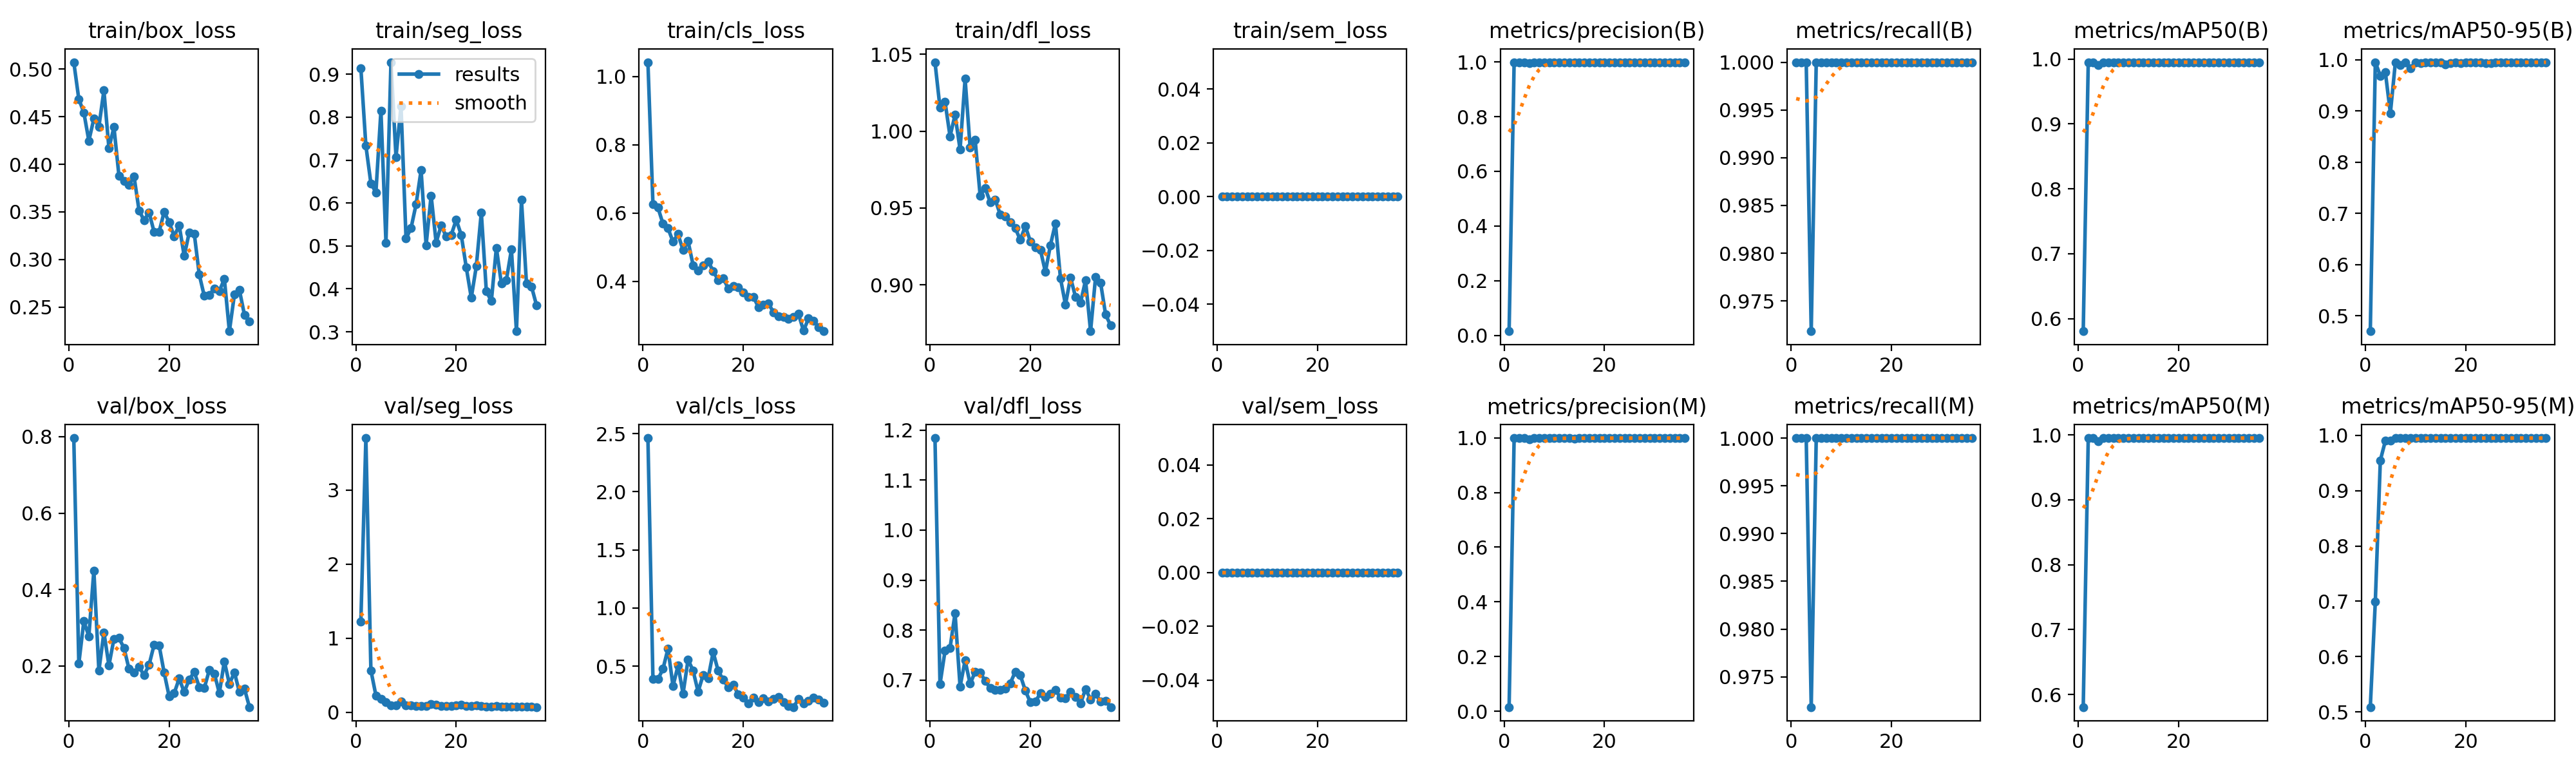

The file beside this chart, header and first rows:
epoch, time, train/box_loss, train/seg_loss, train/cls_loss, train/dfl_loss, train/sem_loss, metrics/precision(B), metrics/recall(B), metrics/mAP50(B), metrics/mAP50-95(B), metrics/precision(M), metrics/recall(M), metrics/mAP50(M), metrics/mAP50-95(M), val/box_loss, val/seg_loss, val/cls_loss, val/dfl_loss, val/sem_loss, lr/pg0, lr/pg1, lr/pg2
1, 79.62, 0.5073, 0.9144, 1.042, 1.045, 0, 0.01501, 1, 0.5806, 0.4697, 0.01501, 1, 0.5806, 0.5089, 0.7964, 1.225, 2.461, 1.184, 0, 0.0001972, 0.0001972, 0.08048
2, 157, 0.4685, 0.7338, 0.6263, 1.015, 0, 0.9992, 1, 0.995, 0.995, 0.9992, 1, 0.995, 0.6993, 0.2061, 3.7, 0.3908, 0.6919, 0, 0.0003968, 0.0003968, 0.06067
3, 234.5, 0.4545, 0.6458, 0.6157, 1.019, 0, 0.999, 1, 0.995, 0.9684, 0.999, 1, 0.995, 0.9548, 0.3172, 0.5667, 0.3874, 0.7585, 0, 0.0005949, 0.0005949, 0.04087
4, 312.2, 0.4247, 0.6247, 0.5682, 0.9966, 0, 0.9985, 0.9718, 0.9906, 0.9754, 0.9985, 0.9718, 0.9906, 0.9899, 0.2779, 0.2283, 0.4763, 0.7643, 0, 0.0007902, 0.0007902, 0.02107
5, 392, 0.4479, 0.8152, 0.5552, 1.011, 0, 0.9957, 1, 0.995, 0.8955, 0.9957, 1, 0.995, 0.9908, 0.4501, 0.1822, 0.6502, 0.8339, 0, 0.0009817, 0.0009817, 0.001259
6, 472.2, 0.4395, 0.5074, 0.5157, 0.9881, 0, 0.9992, 1, 0.995, 0.995, 0.9992, 1, 0.995, 0.995, 0.1875, 0.1402, 0.3283, 0.6869, 0, 0.0009758, 0.0009758, 0.0009758
7, 559.4, 0.4776, 0.9282, 0.5379, 1.034, 0, 0.9986, 1, 0.995, 0.9891, 0.9986, 1, 0.995, 0.995, 0.2881, 0.09386, 0.5052, 0.7395, 0, 0.0009652, 0.0009652, 0.0009652
8, 642.8, 0.417, 0.7071, 0.4907, 0.9895, 0, 0.9992, 1, 0.995, 0.995, 0.9992, 1, 0.995, 0.995, 0.2015, 0.09014, 0.2637, 0.693, 0, 0.0009529, 0.0009529, 0.0009529
9, 722, 0.4391, 0.8256, 0.5174, 0.9944, 0, 0.9988, 1, 0.995, 0.9832, 0.9988, 1, 0.995, 0.995, 0.2712, 0.1478, 0.5569, 0.7163, 0, 0.0009388, 0.0009388, 0.0009388
10, 800.9, 0.3878, 0.5173, 0.4472, 0.958, 0, 0.9989, 1, 0.995, 0.995, 0.9989, 1, 0.995, 0.995, 0.2731, 0.09788, 0.4612, 0.7155, 0, 0.0009229, 0.0009229, 0.0009229
11, 879.8, 0.3822, 0.5418, 0.4308, 0.9629, 0, 0.9992, 1, 0.995, 0.9938, 0.9992, 1, 0.995, 0.995, 0.2471, 0.09087, 0.2796, 0.6986, 0, 0.0009055, 0.0009055, 0.0009055
12, 958.1, 0.3785, 0.5968, 0.4456, 0.9538, 0, 0.9983, 1, 0.995, 0.995, 0.9983, 1, 0.995, 0.995, 0.1924, 0.08706, 0.4244, 0.6843, 0, 0.0008864, 0.0008864, 0.0008864
13, 1037, 0.3873, 0.6766, 0.4582, 0.9555, 0, 0.9987, 1, 0.995, 0.995, 0.9987, 1, 0.995, 0.995, 0.1836, 0.08525, 0.3973, 0.6806, 0, 0.0008658, 0.0008658, 0.0008658
14, 1114, 0.3516, 0.5019, 0.4298, 0.9457, 0, 0.9972, 1, 0.995, 0.995, 0.9972, 1, 0.995, 0.995, 0.1979, 0.08842, 0.621, 0.6808, 0, 0.0008439, 0.0008439, 0.0008439
15, 1191, 0.3411, 0.6175, 0.4032, 0.9447, 0, 0.9988, 1, 0.995, 0.995, 0.9988, 1, 0.995, 0.995, 0.1759, 0.111, 0.4596, 0.6835, 0, 0.0008205, 0.0008205, 0.0008205
16, 1270, 0.3495, 0.5078, 0.4095, 0.9408, 0, 0.999, 1, 0.995, 0.9903, 0.999, 1, 0.995, 0.995, 0.2033, 0.1004, 0.3825, 0.6941, 0, 0.000796, 0.000796, 0.000796
17, 1349, 0.3288, 0.5479, 0.3785, 0.9368, 0, 0.9991, 1, 0.995, 0.9926, 0.9991, 1, 0.995, 0.995, 0.2554, 0.084, 0.3205, 0.7168, 0, 0.0007702, 0.0007702, 0.0007702
18, 1429, 0.329, 0.5221, 0.3853, 0.9292, 0, 0.9991, 1, 0.995, 0.995, 0.9991, 1, 0.995, 0.995, 0.254, 0.08129, 0.3428, 0.71, 0, 0.0007435, 0.0007435, 0.0007435
19, 1497, 0.3499, 0.5254, 0.3827, 0.9382, 0, 0.999, 1, 0.995, 0.9933, 0.999, 1, 0.995, 0.995, 0.1827, 0.08508, 0.2545, 0.6793, 0, 0.0007158, 0.0007158, 0.0007158
20, 1563, 0.3393, 0.561, 0.3679, 0.9283, 0, 0.9992, 1, 0.995, 0.995, 0.9992, 1, 0.995, 0.995, 0.1204, 0.09605, 0.228, 0.656, 0, 0.0006872, 0.0006872, 0.0006872
21, 1629, 0.3243, 0.5258, 0.3534, 0.9244, 0, 0.9992, 1, 0.995, 0.995, 0.9992, 1, 0.995, 0.995, 0.1285, 0.1035, 0.1819, 0.657, 0, 0.000658, 0.000658, 0.000658
22, 1695, 0.3359, 0.4501, 0.3547, 0.9228, 0, 0.9989, 1, 0.995, 0.995, 0.9989, 1, 0.995, 0.995, 0.1672, 0.08232, 0.2304, 0.674, 0, 0.0006281, 0.0006281, 0.0006281
23, 1761, 0.3036, 0.3792, 0.3244, 0.9084, 0, 0.9993, 1, 0.995, 0.995, 0.9993, 1, 0.995, 0.995, 0.1317, 0.08132, 0.191, 0.6668, 0, 0.0005978, 0.0005978, 0.0005978
24, 1827, 0.3285, 0.4525, 0.3321, 0.9258, 0, 0.9992, 1, 0.995, 0.9931, 0.9992, 1, 0.995, 0.995, 0.1644, 0.09454, 0.2243, 0.6726, 0, 0.000567, 0.000567, 0.000567
25, 1894, 0.3273, 0.5779, 0.3358, 0.9399, 0, 0.9993, 1, 0.995, 0.9934, 0.9993, 1, 0.995, 0.995, 0.1844, 0.08215, 0.1982, 0.6801, 0, 0.0005361, 0.0005361, 0.0005361
26, 1960, 0.284, 0.3947, 0.3086, 0.9043, 0, 0.9987, 1, 0.995, 0.995, 0.9987, 1, 0.995, 0.995, 0.1449, 0.07926, 0.2192, 0.6654, 0, 0.000505, 0.000505, 0.000505
27, 2027, 0.2616, 0.3715, 0.2975, 0.8871, 0, 0.9985, 1, 0.995, 0.995, 0.9985, 1, 0.995, 0.995, 0.1423, 0.07837, 0.2371, 0.6638, 0, 0.0004739, 0.0004739, 0.0004739
28, 2093, 0.263, 0.4959, 0.2954, 0.9048, 0, 0.9992, 1, 0.995, 0.995, 0.9992, 1, 0.995, 0.995, 0.1893, 0.0826, 0.1902, 0.6774, 0, 0.000443, 0.000443, 0.000443
29, 2160, 0.2694, 0.4122, 0.2902, 0.8921, 0, 0.9992, 1, 0.995, 0.995, 0.9992, 1, 0.995, 0.995, 0.1801, 0.07964, 0.16, 0.6667, 0, 0.0004122, 0.0004122, 0.0004122
30, 2226, 0.2668, 0.4208, 0.2955, 0.8883, 0, 0.9992, 1, 0.995, 0.995, 0.9992, 1, 0.995, 0.995, 0.1293, 0.07816, 0.1481, 0.6534, 0, 0.0003819, 0.0003819, 0.0003819
31, 2293, 0.2796, 0.4917, 0.3039, 0.9029, 0, 0.9992, 1, 0.995, 0.995, 0.9992, 1, 0.995, 0.995, 0.2122, 0.07637, 0.2161, 0.6824, 0, 0.000352, 0.000352, 0.000352
32, 2360, 0.2246, 0.3014, 0.255, 0.8698, 0, 0.9991, 1, 0.995, 0.995, 0.9991, 1, 0.995, 0.995, 0.1529, 0.07903, 0.1798, 0.6615, 0, 0.0003228, 0.0003228, 0.0003228
33, 2426, 0.2631, 0.6072, 0.2908, 0.9052, 0, 0.9992, 1, 0.995, 0.995, 0.9992, 1, 0.995, 0.995, 0.1834, 0.07668, 0.2043, 0.6726, 0, 0.0002942, 0.0002942, 0.0002942
34, 2493, 0.2679, 0.4121, 0.2841, 0.9012, 0, 0.9992, 1, 0.995, 0.994, 0.9992, 1, 0.995, 0.995, 0.1316, 0.07572, 0.2278, 0.6577, 0, 0.0002665, 0.0002665, 0.0002665
35, 2560, 0.2419, 0.4054, 0.266, 0.8806, 0, 0.9991, 1, 0.995, 0.995, 0.9991, 1, 0.995, 0.995, 0.1407, 0.07328, 0.2136, 0.6585, 0, 0.0002398, 0.0002398, 0.0002398
36, 2627, 0.2352, 0.3619, 0.2535, 0.8736, 0, 0.9992, 1, 0.995, 0.995, 0.9992, 1, 0.995, 0.995, 0.09246, 0.07102, 0.1828, 0.6462, 0, 0.000214, 0.000214, 0.000214
